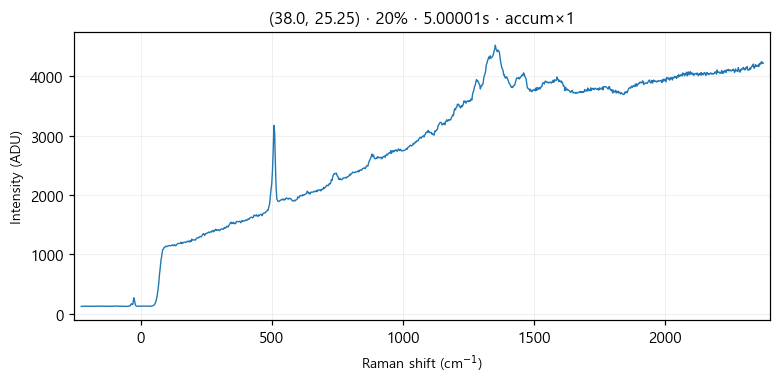

Values plotted in this chart, from the file beside it:
# laser_power_pct, 20
# exposure_time, 5
# laser_nm, 532
# mode, accumulate
pixel_index, raman_shift_cm-1, wavelength_nm, intensity
0, -226.4, 525.7, 126.0
1, -223.3, 525.8, 120.0
2, -220.2, 525.9, 124.0
3, -217.2, 525.9, 128.0
4, -214.1, 526, 124.0
5, -211, 526.1, 126.0
6, -208, 526.2, 125.0
7, -204.9, 526.3, 125.0
8, -201.8, 526.4, 124.0
9, -198.8, 526.5, 125.0
10, -195.7, 526.5, 124.0
11, -192.7, 526.6, 124.0
12, -189.6, 526.7, 125.0
13, -186.5, 526.8, 125.0
14, -183.5, 526.9, 125.0
15, -180.4, 527, 123.0
16, -177.4, 527, 127.0
17, -174.3, 527.1, 123.0
18, -171.3, 527.2, 124.0
19, -168.2, 527.3, 129.0
20, -165.2, 527.4, 126.0
21, -162.1, 527.5, 121.0
22, -159.1, 527.6, 127.0
23, -156, 527.6, 127.0
24, -153, 527.7, 125.0
25, -150, 527.8, 124.0
26, -146.9, 527.9, 127.0
27, -143.9, 528, 126.0
28, -140.8, 528.1, 127.0
29, -137.8, 528.1, 123.0
30, -134.8, 528.2, 126.0
31, -131.7, 528.3, 125.0
32, -128.7, 528.4, 125.0
33, -125.7, 528.5, 125.0
34, -122.6, 528.6, 123.0
35, -119.6, 528.7, 124.0
36, -116.6, 528.7, 126.0
37, -113.5, 528.8, 126.0
38, -110.5, 528.9, 122.0
39, -107.5, 529, 126.0
40, -104.5, 529.1, 123.0
41, -101.4, 529.2, 128.0
42, -98.41, 529.3, 127.0
43, -95.39, 529.3, 127.0
44, -92.36, 529.4, 127.0
45, -89.35, 529.5, 129.0
46, -86.33, 529.6, 127.0
47, -83.31, 529.7, 127.0
48, -80.3, 529.8, 123.0
49, -77.28, 529.8, 127.0
50, -74.27, 529.9, 125.0
51, -71.26, 530, 125.0
52, -68.25, 530.1, 125.0
53, -65.24, 530.2, 123.0
54, -62.23, 530.3, 124.0
55, -59.22, 530.4, 123.0
... 968 more rows
